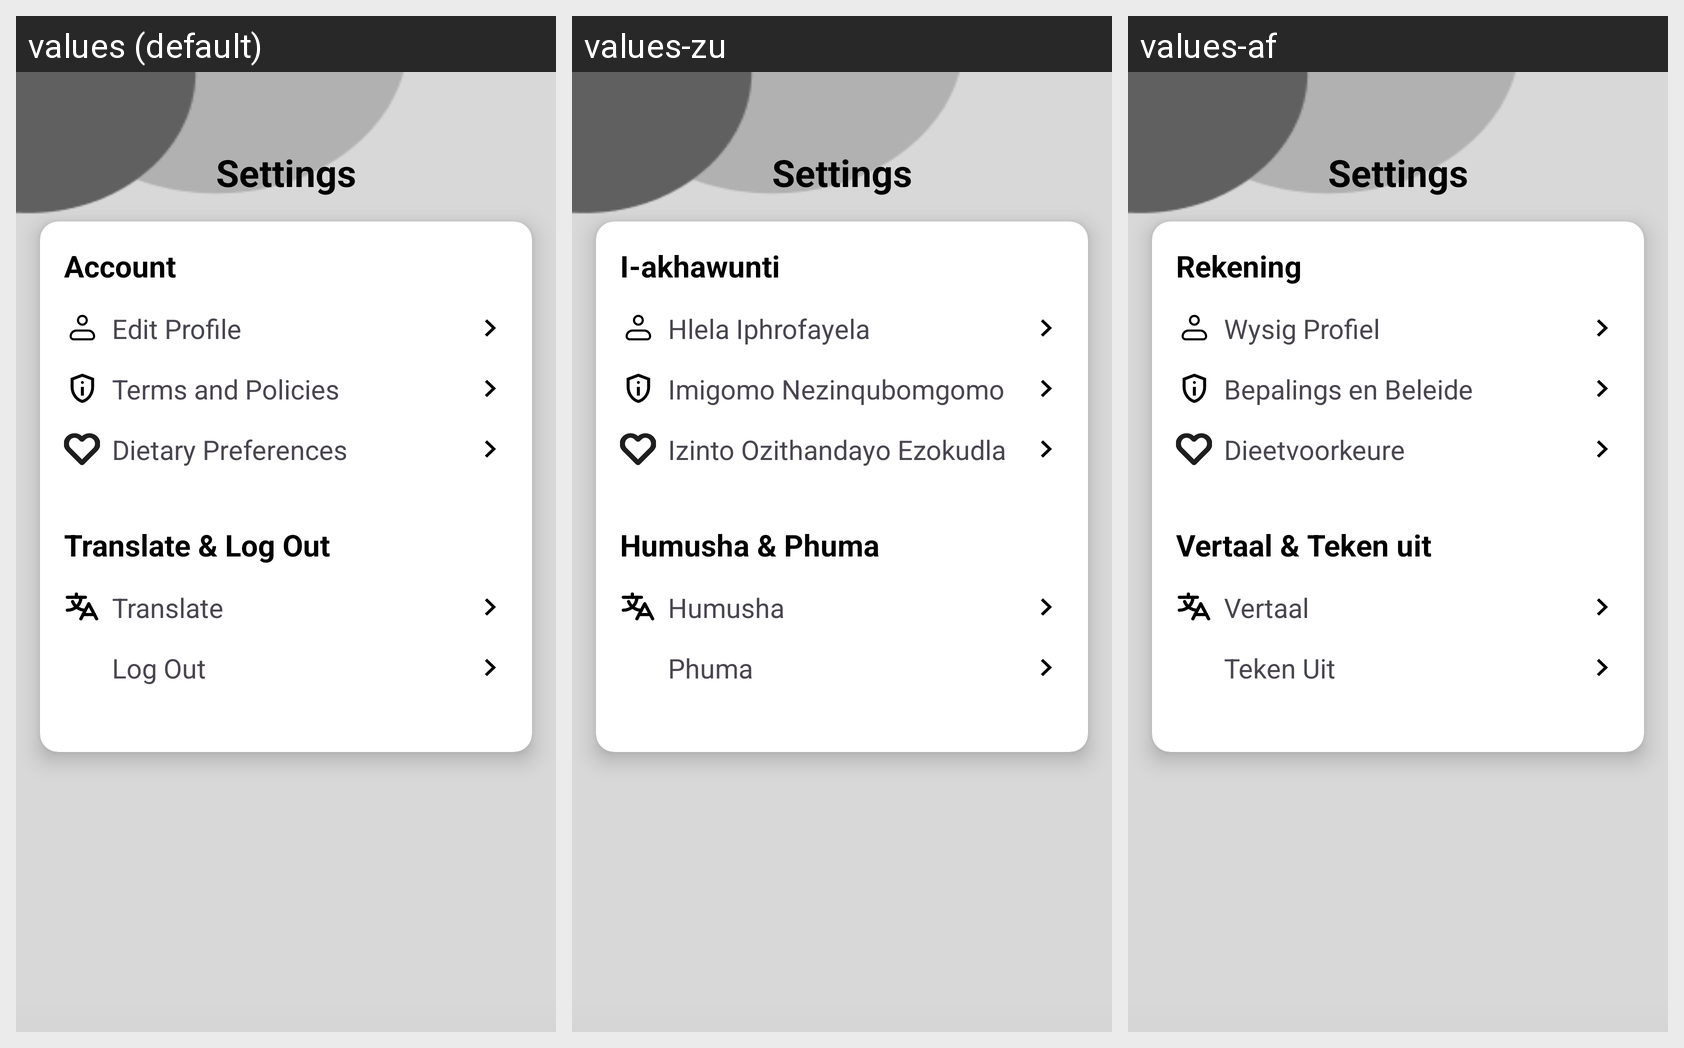

Translations of the strings shown on this Android screen, per locale in the grid:
Android screen res/layout/fragment_settings.xml rendered under 3 locales, left to right: values (default), values-zu, values-af. Device: Nexus 5 (rendered at 1080×1920; each locale shown at half size, 540×960, under a caption strip naming it); theme Theme.DishDelight.
Strings drawn on this screen, with the default value and each locale's value (text and hints the layout hard-codes, and strings that could not be matched under every locale, appear in the picture but are not listed):

account
  values: Account
  values-zu: I-akhawunti
  values-af: Rekening

edit_profile
  values: Edit Profile
  values-zu: Hlela Iphrofayela
  values-af: Wysig Profiel

terms_policies
  values: Terms and Policies
  values-zu: Imigomo Nezinqubomgomo
  values-af: Bepalings en Beleide

dietary_preferences
  values: Dietary Preferences
  values-zu: Izinto Ozithandayo Ezokudla
  values-af: Dieetvoorkeure

translate_and_log_out
  values: Translate & Log Out
  values-zu: Humusha & Phuma
  values-af: Vertaal & Teken uit

translate
  values: Translate
  values-zu: Humusha
  values-af: Vertaal

log_out
  values: Log Out
  values-zu: Phuma
  values-af: Teken Uit
